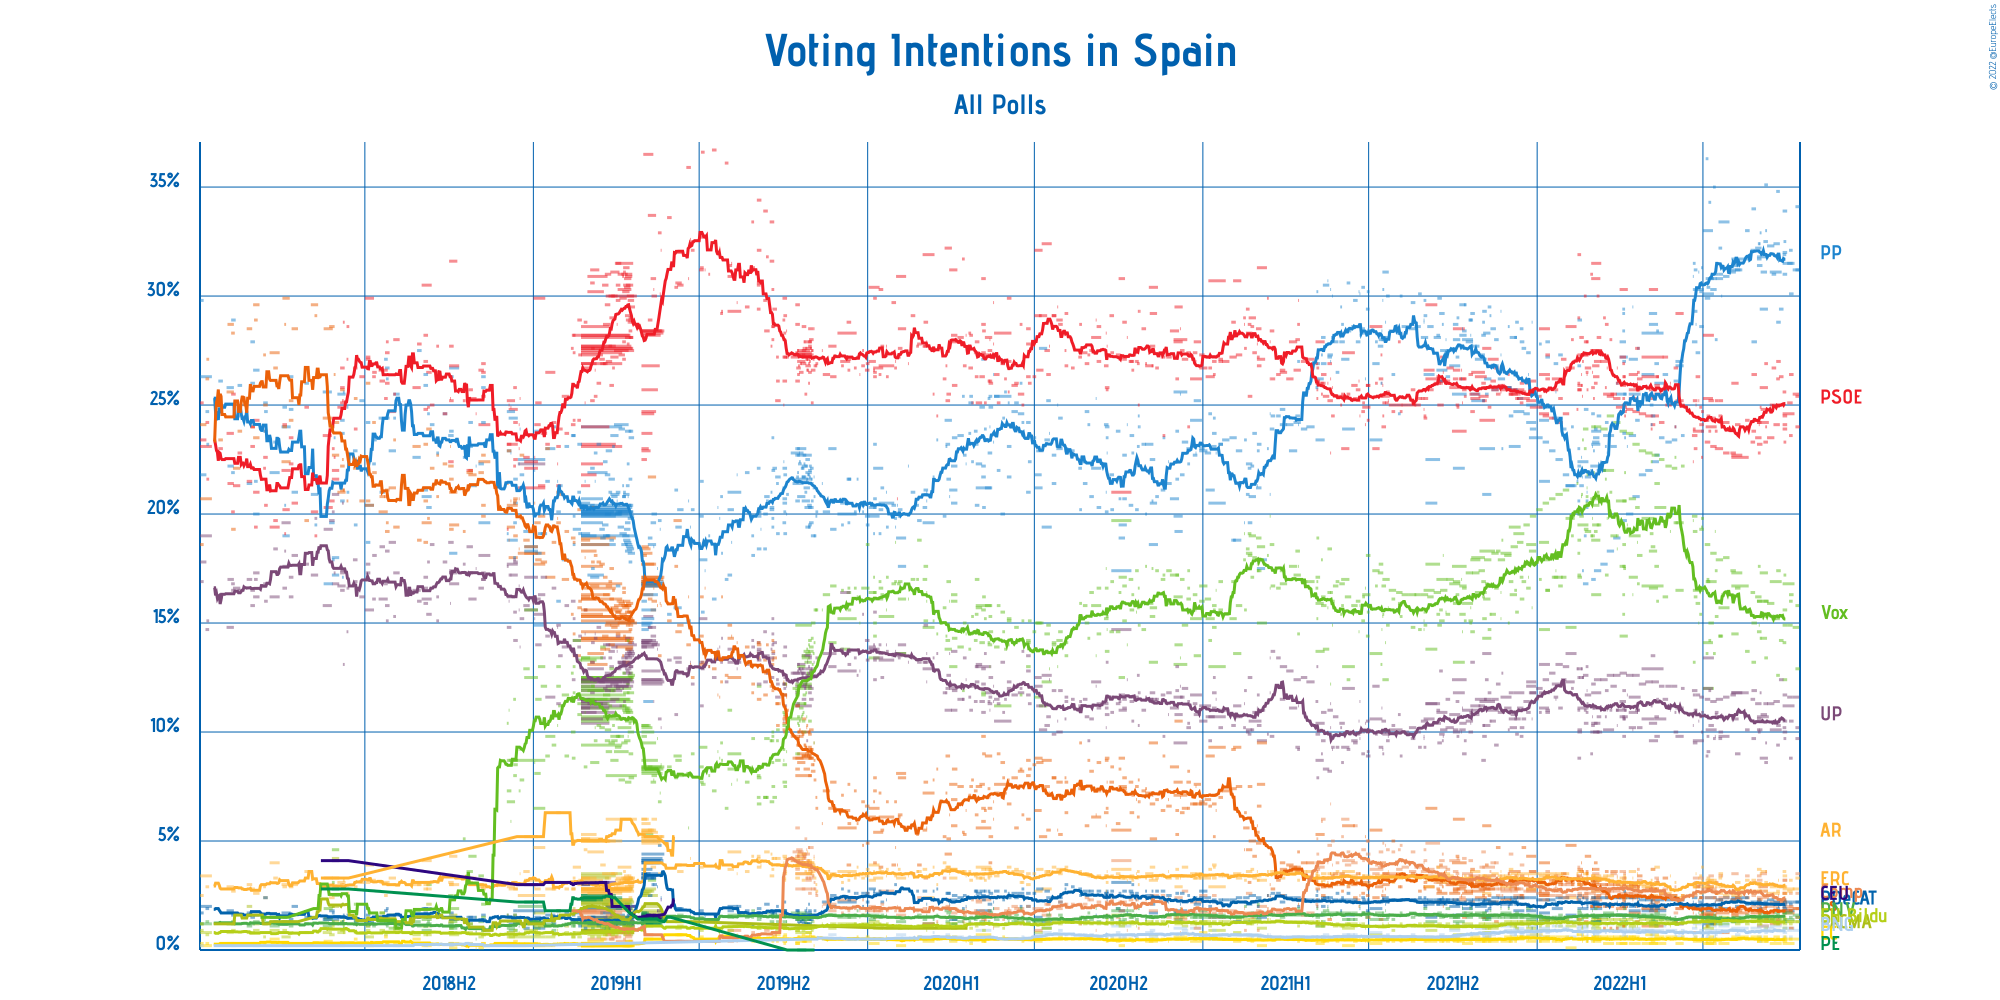

The table this chart was drawn from, first rows:
Polling Firm, Commissioners, Fieldwork Start, Fieldwork End, Scope, Sample Size, Sample Size Qualification, Participation, Precision, Partido Popular, Partido Socialista Obrero Español, Unidos Podemos, Ciudadanos–Partido de la Ciudadanía, Esquerra Republicana de Catalunya–Catalu…, Partit Demòcrata Europeu Català, Euzko Alderdi Jeltzalea/Partido Nacional…, Partido Animalista Contra el Maltrato An…, Euskal Herria Bildu, Coalición Canaria–Partido Nacionalista C…, Vox, Coalició Compromís, Bloque Nacionalista Galego–Nós Candidatu…, Coalición por Europa, Ahora Repúblicas
NC Report, La Razón, 2022-10-10, 2022-10-14, National, 1000, Provided, 65.8%, 0.1%, 34.1%, 24.0%, 9.7%, 1.5%, 3.3%, 2.2%, 1.5%, Not Available, 1.3%, Not Available, 12.9%, 3.5%, Not Available, Not Available, Not Available
Target Point, El Debate, 2022-10-10, 2022-10-13, National, 1001, Provided, Not Available, 0.1%, 31.2%, 25.4%, 10.2%, 1.9%, Not Available, Not Available, Not Available, Not Available, Not Available, Not Available, 15.8%, 2.6%, Not Available, Not Available, Not Available
electoPanel, electomania.es, 2022-10-07, 2022-10-13, National, 1307, Provided, Not Available, 0.1%, 31.2%, 25.5%, 11.6%, 1.9%, 2.8%, 2.2%, 1.6%, Not Available, 1.3%, 0.5%, 14.8%, 1.9%, 0.9%, Not Available, Not Available
IMOP, El Confidencial, 2022-09-26, 2022-10-08, National, 1313, Provided, Not Available, 0.1%, 31.5%, 24.6%, 11.2%, 1.7%, 2.8%, 1.8%, 1.4%, Not Available, 1.3%, 0.3%, 16.8%, 1.9%, 1.0%, Not Available, Not Available
InvyMark, laSexta, 2022-10-03, 2022-10-07, National, 1000, Estimated/Assumed, Not Available, 0.1%, 30.1%, 26.4%, 10.5%, 1.0%, Not Available, Not Available, Not Available, Not Available, Not Available, Not Available, 16.3%, 2.0%, Not Available, Not Available, Not Available
Hamalgama Métrica, VozPópuli, 2022-10-03, 2022-10-06, National, 1000, Provided, Not Available, 0.1%, 32.1%, 23.6%, 8.8%, 1.8%, 3.2%, 2.1%, 1.5%, Not Available, 1.2%, 0.5%, 16.0%, 2.6%, 0.6%, Not Available, Not Available
electoPanel, electomania.es, 2022-10-01, 2022-10-06, National, 1104, Provided, Not Available, 0.1%, 31.5%, 25.1%, 11.6%, 1.8%, 2.7%, 2.2%, 1.7%, Not Available, 1.3%, 0.5%, 14.9%, 2.0%, 0.9%, Not Available, Not Available
Celeste-Tel, Onda Cero, 2022-09-26, 2022-09-30, National, 1100, Provided, Not Available, 0.1%, 33.9%, 24.1%, 10.0%, 2.2%, 3.4%, 2.1%, 1.7%, Not Available, 1.2%, 0.5%, 12.4%, 3.2%, 0.8%, Not Available, Not Available
SocioMétrica, El Español, 2022-09-26, 2022-09-30, National, 1200, Provided, Not Available, 0.1%, 31.0%, 23.9%, 10.5%, 2.6%, 2.9%, 1.9%, 1.3%, Not Available, 1.0%, 0.4%, 15.6%, 3.2%, 0.6%, Not Available, Not Available
electoPanel, electomania.es, 2022-09-26, 2022-09-30, National, 1156, Provided, Not Available, 0.1%, 32.0%, 24.5%, 11.7%, 1.8%, 2.6%, 2.2%, 1.7%, Not Available, 1.4%, 0.5%, 14.9%, 2.0%, 1.0%, Not Available, Not Available
Data10, OKDiario, 2022-09-27, 2022-09-29, National, 1000, Provided, Not Available, 0.1%, 32.5%, 23.3%, 9.7%, 1.8%, 2.9%, 2.3%, 1.4%, Not Available, 1.5%, 0.6%, 17.2%, 2.1%, 0.9%, Not Available, Not Available
Sigma Dos, El Mundo, 2022-09-26, 2022-09-29, National, 1541, Provided, Not Available, 0.1%, 31.9%, 25.6%, 10.2%, 2.3%, 3.6%, 2.0%, 1.7%, Not Available, Not Available, Not Available, 14.1%, 2.6%, Not Available, Not Available, Not Available
40dB, Prisa, 2022-09-22, 2022-09-26, National, 2000, Provided, Not Available, 0.1%, 29.4%, 26.3%, 12.4%, 2.2%, Not Available, Not Available, Not Available, Not Available, Not Available, Not Available, 14.2%, 2.9%, Not Available, Not Available, Not Available
IMOP, El Confidencial, 2022-09-12, 2022-09-24, National, 1271, Provided, Not Available, 0.1%, 31.1%, 25.0%, 10.1%, 1.2%, 2.9%, 2.1%, 1.4%, Not Available, 1.4%, 0.3%, 16.9%, 2.2%, 1.1%, Not Available, Not Available
InvyMark, laSexta, 2022-09-19, 2022-09-23, National, 1000, Estimated/Assumed, Not Available, 0.1%, 28.8%, 27.0%, 10.3%, 0.9%, Not Available, Not Available, Not Available, Not Available, Not Available, Not Available, 17.4%, 1.8%, Not Available, Not Available, Not Available
GAD3, NIUS, 2022-09-19, 2022-09-22, National, 1009, Provided, Not Available, 0.1%, 34.8%, 26.2%, 9.4%, 1.3%, 2.7%, 1.9%, 1.6%, Not Available, 1.2%, 0.5%, 12.6%, 1.4%, 0.9%, Not Available, Not Available
electoPanel, electomania.es, 2022-09-16, 2022-09-22, National, 1193, Provided, Not Available, 0.1%, 32.4%, 24.1%, 11.4%, 1.8%, 2.6%, 2.2%, 1.7%, Not Available, 1.2%, 0.6%, 15.2%, 2.0%, 0.9%, Not Available, Not Available
Key Data, Público, 2022-09-21, 2022-09-21, National, 500, Estimated/Assumed, 68.1%, 0.1%, 31.6%, 25.0%, 10.5%, 1.8%, 3.2%, 2.0%, 1.5%, Not Available, 1.3%, Not Available, 15.3%, 2.5%, Not Available, Not Available, Not Available
DYM, Henneo, 2022-09-14, 2022-09-18, National, 1007, Provided, Not Available, 0.1%, 31.0%, 26.7%, 10.4%, 2.4%, Not Available, Not Available, Not Available, Not Available, Not Available, Not Available, 15.2%, 3.0%, Not Available, Not Available, Not Available
electoPanel, electomania.es, 2022-09-09, 2022-09-16, National, 1276, Provided, Not Available, 0.1%, 32.3%, 23.5%, 11.3%, 1.7%, 2.6%, 2.3%, 1.4%, Not Available, 1.4%, 0.5%, 15.9%, 2.0%, 1.0%, Not Available, Not Available
IMOP, El Confidencial, 2022-08-29, 2022-09-10, National, 1297, Provided, Not Available, 0.1%, 31.8%, 24.2%, 10.7%, 1.1%, 3.0%, 2.1%, 1.4%, Not Available, 1.4%, 0.4%, 16.0%, 2.4%, 1.1%, Not Available, Not Available
GAD3, ABC, 2022-09-06, 2022-09-09, National, 1000, Provided, Not Available, 0.1%, 35.1%, 26.9%, 8.6%, 1.3%, 3.1%, 2.1%, 1.4%, Not Available, 1.0%, 0.4%, 13.4%, 1.4%, 0.8%, Not Available, Not Available
electoPanel, electomania.es, 2022-09-05, 2022-09-09, National, 1013, Provided, Not Available, 0.1%, 32.5%, 23.3%, 11.3%, 1.7%, 2.7%, 2.2%, 1.6%, Not Available, 1.4%, 0.6%, 16.0%, 2.0%, 1.0%, Not Available, Not Available
Simple Lógica, elDiario.es, 2022-09-01, 2022-09-09, National, 1044, Provided, 64.8%, 0.1%, 29.4%, 25.8%, 8.8%, 2.9%, Not Available, Not Available, Not Available, Not Available, Not Available, Not Available, 17.3%, 2.7%, Not Available, Not Available, Not Available
Target Point, El Debate, 2022-09-07, 2022-09-08, National, 1001, Provided, Not Available, 0.1%, 33.0%, 24.0%, 9.5%, 2.0%, Not Available, Not Available, Not Available, Not Available, Not Available, Not Available, 15.3%, 3.6%, Not Available, Not Available, Not Available
Sigma Dos, Antena 3, 2022-09-02, 2022-09-08, National, 1000, Estimated/Assumed, Not Available, 0.1%, 31.1%, 24.8%, 10.8%, 1.9%, 3.6%, 2.1%, 1.7%, Not Available, Not Available, Not Available, 14.3%, 3.5%, Not Available, Not Available, Not Available
SocioMétrica, El Español, 2022-08-29, 2022-09-03, National, 1200, Provided, Not Available, 0.1%, 31.4%, 23.2%, 10.1%, 2.3%, 2.7%, 1.9%, 1.4%, Not Available, 1.2%, 0.4%, 16.0%, 3.2%, 0.6%, Not Available, Not Available
Ágora Integral, Canarias Ahora, 2022-09-01, 2022-09-02, National, 1000, Provided, Not Available, 0.1%, 32.9%, 24.9%, 11.8%, 0.5%, 3.5%, 2.0%, 1.6%, Not Available, 1.2%, 0.5%, 14.3%, 2.7%, 0.4%, Not Available, Not Available
Sigma Dos, El Mundo, 2022-08-29, 2022-09-02, National, 1000, Estimated/Assumed, Not Available, 0.1%, 31.7%, 24.2%, 10.6%, 1.8%, 3.7%, 2.2%, 1.8%, Not Available, Not Available, Not Available, 14.6%, 3.4%, Not Available, Not Available, Not Available
electoPanel, electomania.es, 2022-08-27, 2022-09-02, National, 1007, Provided, Not Available, 0.1%, 32.2%, 23.5%, 11.3%, 1.7%, 2.7%, 2.2%, 1.5%, Not Available, 1.4%, 0.6%, 16.2%, 2.0%, 1.0%, Not Available, Not Available
Data10, OKDiario, 2022-08-30, 2022-09-01, National, 1000, Provided, Not Available, 0.1%, 32.4%, 22.8%, 10.0%, 1.7%, 2.9%, 2.3%, 1.4%, Not Available, 1.6%, 0.5%, 17.6%, 2.3%, 0.8%, Not Available, Not Available
Key Data, Público, 2022-08-31, 2022-08-31, National, 500, Estimated/Assumed, 67.9%, 0.1%, 32.4%, 24.1%, 10.1%, 1.8%, 3.0%, 2.1%, 1.6%, Not Available, 1.3%, 0.5%, 14.9%, 2.9%, Not Available, Not Available, Not Available
40dB, Prisa, 2022-08-23, 2022-08-28, National, 2000, Provided, Not Available, 0.1%, 27.9%, 26.4%, 11.9%, 2.6%, Not Available, Not Available, Not Available, Not Available, Not Available, Not Available, 15.0%, 3.1%, Not Available, Not Available, Not Available
NC Report, La Razón, 2022-08-23, 2022-08-27, National, 1000, Provided, Not Available, 0.1%, 34.0%, 23.8%, 9.7%, Not Available, 3.2%, 2.1%, 1.5%, Not Available, 1.3%, Not Available, 13.2%, 2.5%, Not Available, Not Available, Not Available
electoPanel, electomania.es, 2022-08-22, 2022-08-26, National, 1211, Provided, Not Available, 0.1%, 32.1%, 23.3%, 11.5%, 1.7%, 2.7%, 2.2%, 1.5%, Not Available, 1.4%, 0.6%, 16.4%, 2.0%, 1.0%, Not Available, Not Available
Celeste-Tel, Onda Cero, 2022-08-16, 2022-08-20, National, 1000, Estimated/Assumed, Not Available, 0.1%, 33.0%, 24.3%, 10.1%, 2.4%, 3.2%, 2.1%, 1.6%, Not Available, 1.2%, 0.5%, 13.7%, 3.4%, 0.8%, Not Available, Not Available
electoPanel, electomania.es, 2022-08-01, 2022-08-19, National, 1947, Provided, Not Available, 0.1%, 31.7%, 22.6%, 11.8%, 1.7%, 2.7%, 2.4%, 1.5%, Not Available, 1.3%, 0.6%, 16.7%, 1.9%, 1.0%, Not Available, Not Available
electoPanel, electomania.es, 2022-08-01, 2022-08-12, National, 1380, Provided, Not Available, 0.1%, 31.2%, 22.7%, 11.8%, 1.8%, 2.5%, 2.3%, 1.3%, Not Available, 1.4%, 0.5%, 17.3%, 2.3%, 0.9%, Not Available, Not Available
Hamalgama Métrica, VozPópuli, 2022-08-05, 2022-08-10, National, 1000, Provided, Not Available, 0.1%, 31.2%, 24.1%, 9.0%, 2.4%, 3.1%, 2.0%, 1.5%, Not Available, 1.2%, 0.5%, 16.6%, 2.8%, 0.7%, Not Available, Not Available
Simple Lógica, elDiario.es, 2022-08-01, 2022-08-08, National, 1078, Provided, 62.8%, 0.1%, 31.4%, 26.0%, 10.6%, 1.6%, Not Available, Not Available, Not Available, Not Available, Not Available, Not Available, 14.5%, 3.5%, Not Available, Not Available, Not Available
electoPanel, electomania.es, 2022-07-31, 2022-08-05, National, 1016, Provided, Not Available, 0.1%, 31.1%, 22.8%, 11.7%, 1.8%, 2.6%, 2.3%, 1.3%, Not Available, 1.4%, 0.5%, 17.4%, 2.3%, 0.9%, Not Available, Not Available
electoPanel, electomania.es, 2022-07-23, 2022-07-29, National, 1013, Provided, Not Available, 0.1%, 30.9%, 22.8%, 11.6%, 1.7%, 2.5%, 2.4%, 1.2%, Not Available, 1.4%, 0.5%, 18.0%, 2.2%, 0.9%, Not Available, Not Available
IMOP, El Confidencial, 2022-07-18, 2022-07-29, National, 1290, Provided, Not Available, 0.1%, 33.4%, 24.2%, 9.8%, 0.8%, 2.9%, 1.9%, 1.4%, Not Available, 1.5%, 0.3%, 15.7%, 2.4%, 1.1%, Not Available, Not Available
Sigma Dos, Antena 3, 2022-07-18, 2022-07-22, National, 1000, Estimated/Assumed, Not Available, 0.1%, 31.0%, 25.2%, 10.0%, 2.0%, 3.5%, 2.3%, 1.9%, Not Available, Not Available, Not Available, 14.4%, 3.4%, Not Available, Not Available, Not Available
electoPanel, electomania.es, 2022-07-15, 2022-07-22, National, 1022, Provided, Not Available, 0.1%, 30.8%, 23.0%, 11.5%, 1.7%, 2.6%, 2.3%, 1.2%, Not Available, 1.4%, 0.5%, 17.9%, 2.3%, 0.9%, Not Available, Not Available
Key Data, Público, 2022-07-21, 2022-07-21, National, 500, Estimated/Assumed, 68.3%, 0.1%, 30.0%, 24.2%, 10.8%, 2.1%, 3.4%, 2.1%, 1.5%, Not Available, 1.3%, 0.5%, 16.3%, 2.7%, Not Available, Not Available, Not Available
NC Report, La Razón, 2022-07-18, 2022-07-21, National, 1000, Provided, 65.7%, 0.1%, 32.2%, 24.5%, 9.7%, 2.0%, 3.3%, 2.1%, 1.5%, Not Available, 1.2%, Not Available, 14.4%, 3.0%, Not Available, Not Available, Not Available
DYM, Henneo, 2022-07-14, 2022-07-17, National, 1000, Provided, Not Available, 0.1%, 31.0%, 25.2%, 10.9%, 2.6%, Not Available, Not Available, Not Available, Not Available, Not Available, Not Available, 15.3%, 3.1%, Not Available, Not Available, Not Available
SocioMétrica, El Español, 2022-07-14, 2022-07-16, National, 1919, Provided, Not Available, 0.1%, 28.0%, 23.8%, 10.8%, 2.6%, 2.9%, 1.9%, 1.5%, Not Available, 1.4%, 0.5%, 17.4%, 3.1%, 0.7%, Not Available, Not Available
electoPanel, electomania.es, 2022-07-09, 2022-07-15, National, 1148, Provided, Not Available, 0.1%, 30.3%, 23.1%, 11.4%, 1.6%, 2.7%, 2.4%, 1.2%, Not Available, 1.4%, 0.5%, 18.2%, 2.4%, 0.9%, Not Available, Not Available
IMOP, El Confidencial, 2022-07-04, 2022-07-15, National, 1290, Provided, Not Available, 0.1%, 30.8%, 24.0%, 10.1%, 1.3%, 3.2%, 1.8%, 1.4%, Not Available, 1.4%, 0.3%, 16.9%, 2.8%, 1.1%, Not Available, Not Available
Data10, OKDiario, 2022-07-14, 2022-07-14, National, 1000, Provided, Not Available, 0.1%, 31.2%, 23.0%, 9.8%, 1.6%, 3.1%, 2.2%, 1.5%, Not Available, 1.5%, 0.6%, 19.2%, 2.2%, 0.7%, Not Available, Not Available
GAD3, NIUS, 2022-07-12, 2022-07-14, National, 1000, Provided, 65%, 0.1%, 35.0%, 24.4%, 9.7%, 1.2%, 3.1%, 2.1%, 1.6%, Not Available, 1.2%, 0.4%, 13.6%, 2.4%, 0.6%, Not Available, Not Available
Celeste-Tel, Onda Cero, 2022-07-07, 2022-07-12, National, 1100, Provided, Not Available, 0.1%, 30.8%, 25.2%, 10.3%, 2.9%, 3.2%, 2.0%, 1.5%, Not Available, 1.2%, 0.6%, 15.0%, 3.4%, 0.8%, Not Available, Not Available
CIS, , 2022-07-01, 2022-07-12, National, 3988, Provided, Not Available, 0.1%, 30.1%, 28.2%, 13.4%, 1.7%, 2.9%, 1.2%, 1.4%, Not Available, 1.0%, 0.3%, 12.0%, 1.9%, 0.5%, Not Available, Not Available
Simple Lógica, elDiario.es, 2022-07-01, 2022-07-11, National, 1044, Provided, 69.8%, 0.1%, 33.0%, 25.3%, 12.0%, 1.6%, Not Available, Not Available, Not Available, Not Available, Not Available, Not Available, 14.1%, 2.8%, Not Available, Not Available, Not Available
Merca2, , 2022-07-07, 2022-07-09, National, 1054, Provided, Not Available, 0.1%, 34.3%, 23.8%, 11.9%, Not Available, Not Available, Not Available, Not Available, Not Available, Not Available, Not Available, 14.2%, Not Available, Not Available, Not Available, Not Available
Hamalgama Métrica, VozPópuli, 2022-07-05, 2022-07-08, National, 1000, Provided, Not Available, 0.1%, 30.4%, 24.5%, 9.1%, 2.8%, 3.3%, 2.0%, 1.6%, Not Available, 1.1%, 0.5%, 16.9%, 3.0%, 0.7%, Not Available, Not Available
electoPanel, electomania.es, 2022-07-03, 2022-07-08, National, 1237, Provided, Not Available, 0.1%, 29.9%, 23.3%, 11.5%, 1.6%, 2.9%, 2.4%, 1.3%, Not Available, 1.4%, 0.5%, 18.6%, 2.4%, 0.9%, Not Available, Not Available
Target Point, El Debate, 2022-07-05, 2022-07-07, National, 1001, Provided, Not Available, 0.1%, 30.6%, 24.3%, 9.8%, 2.0%, Not Available, Not Available, Not Available, Not Available, Not Available, Not Available, 17.0%, 3.0%, Not Available, Not Available, Not Available
... 876 more rows
